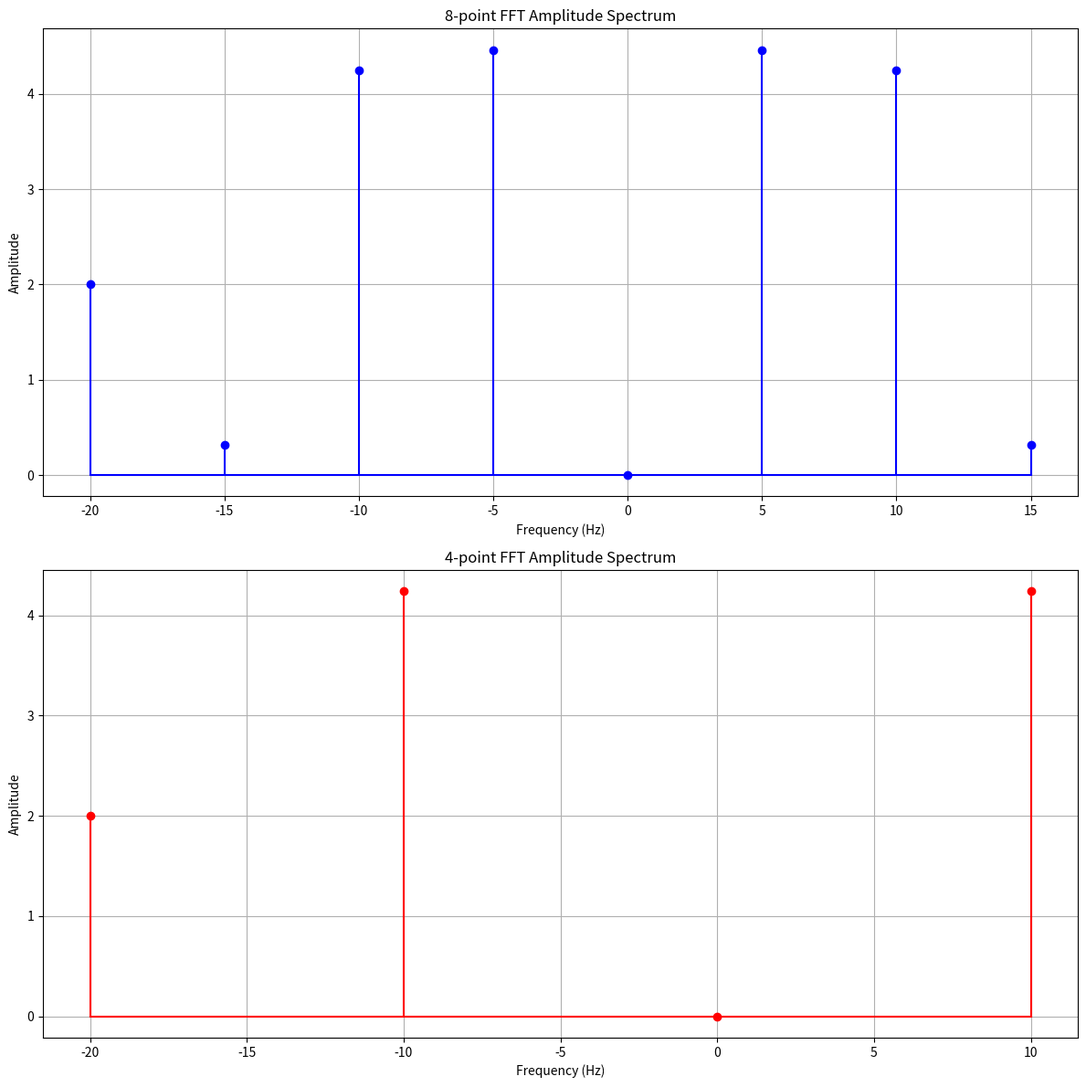

Python code for this plot:
import numpy as np
import matplotlib.pyplot as plt

# Given signal x(n)
x = np.array([2, 1, -1, -2, 0, 0, 0, 0])  # Padding with zeros to make it 8-point

# Calculating the 8-point FFT
X_8_point = np.fft.fft(x)

# Compute the magnitude (amplitude) of the 8-point spectrum
magnitude_8_point = np.abs(X_8_point)

# Sampling frequency
fs = 40  # in Hz

# Frequency bins for 8-point FFT
freq_8_point = np.fft.fftfreq(len(X_8_point), 1/fs)

# Compute the 4-point FFT (taking the first 4 samples of the signal)
X_4_point = np.fft.fft(x[:4])

# Compute the magnitude (amplitude) of the 4-point spectrum
magnitude_4_point = np.abs(X_4_point)

# Frequency bins for 4-point FFT
freq_4_point = np.fft.fftfreq(len(X_4_point), 1/fs)

# Creating two subplots
fig, axs = plt.subplots(2, 1, figsize=(12, 12))

# Plotting the 8-point FFT with dots
axs[0].stem(freq_8_point, magnitude_8_point, 'b', markerfmt="bo", basefmt="-b")
axs[0].set_title('8-point FFT Amplitude Spectrum')
axs[0].set_xlabel('Frequency (Hz)')
axs[0].set_ylabel('Amplitude')
axs[0].grid()

# Plotting the 4-point FFT with dots
axs[1].stem(freq_4_point, magnitude_4_point, 'r', markerfmt="ro", basefmt="-r")
axs[1].set_title('4-point FFT Amplitude Spectrum')
axs[1].set_xlabel('Frequency (Hz)')
axs[1].set_ylabel('Amplitude')
axs[1].grid()

# Displaying the plots
plt.tight_layout()
plt.show()
